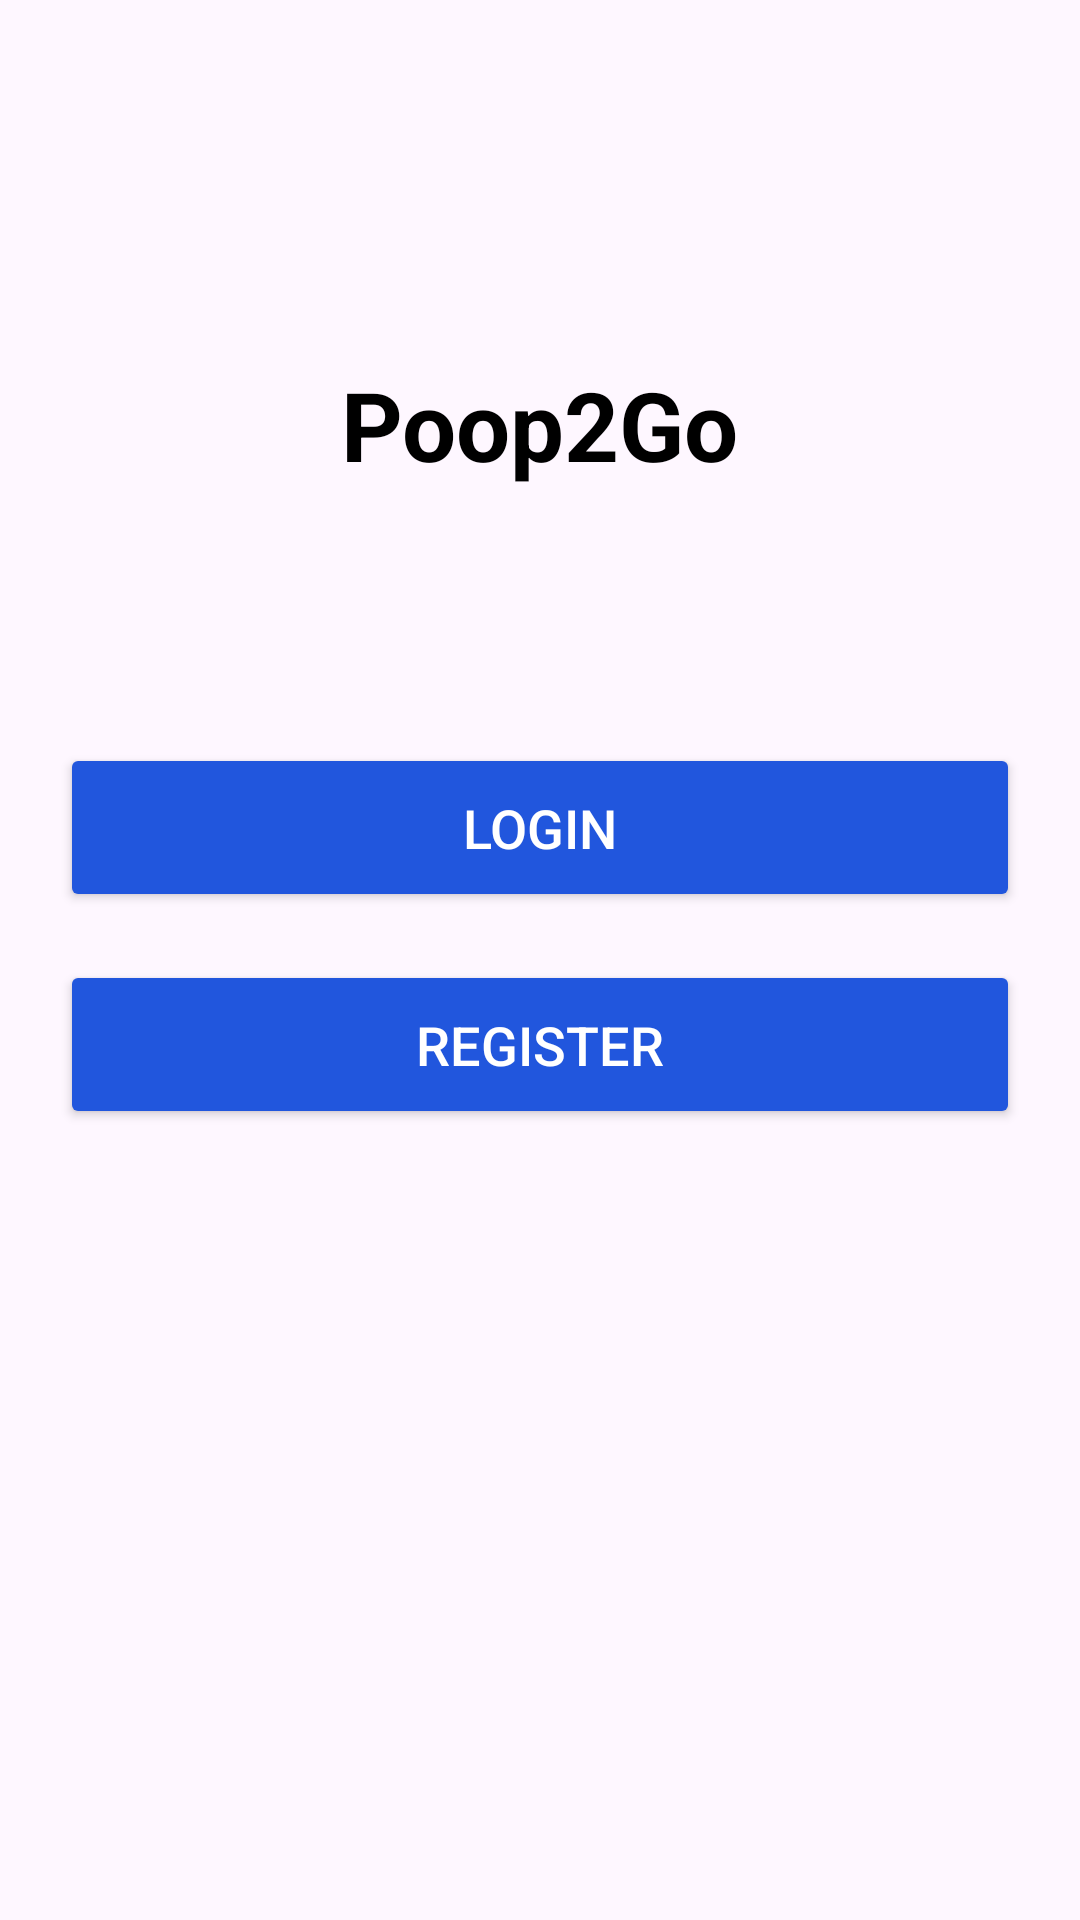

Reconstruct the res/layout file that produces this screen, plus the resources it refers to.
<!-- AndroidManifest.xml: application theme Theme.Poop2Go -->
<!-- res/layout/activity_main.xml -->
<?xml version="1.0" encoding="utf-8"?>
<androidx.constraintlayout.widget.ConstraintLayout xmlns:android="http://schemas.android.com/apk/res/android"
    xmlns:app="http://schemas.android.com/apk/res-auto"
    xmlns:tools="http://schemas.android.com/tools"
    android:id="@+id/main"
    android:layout_width="match_parent"
    android:layout_height="match_parent"
    tools:context=".MainActivity">

    <TextView
        android:id="@+id/tv_title"
        android:layout_width="wrap_content"
        android:layout_height="wrap_content"
        android:layout_marginTop="120dp"
        android:text="Poop2Go"
        android:textSize="32sp"
        android:textStyle="bold"
        android:textColor="@color/black"
        app:layout_constraintEnd_toEndOf="parent"
        app:layout_constraintStart_toStartOf="parent"
        app:layout_constraintTop_toTopOf="parent" />

    <LinearLayout
        android:layout_width="match_parent"
        android:layout_height="match_parent"
        android:orientation="vertical"
        android:gravity="center">

        
        <Button
            android:id="@+id/btnLogin"
            android:layout_width="match_parent"
            android:layout_height="wrap_content"
            android:text="Login"
            android:textSize="18sp"
            android:textColor="#FFFFFF"
            android:backgroundTint="#2156DD"
            android:padding="16dp"
            android:layout_marginBottom="16dp"
            android:layout_marginHorizontal="20dp"/>

        
        <Button
            android:id="@+id/btnRegister"
            android:layout_width="match_parent"
            android:layout_height="wrap_content"
            android:text="Register"
            android:textSize="18sp"
            android:textColor="#FFFFFF"
            android:backgroundTint="#2156DD"
            android:padding="16dp"
            android:layout_marginBottom="16dp"
            android:layout_marginHorizontal="20dp"/>

        
        


    </LinearLayout>

</androidx.constraintlayout.widget.ConstraintLayout>
<!-- resources referenced by this layout -->
<resources>
  <style name="Theme.Poop2Go" parent="Base.Theme.Poop2Go" />
  <style name="Base.Theme.Poop2Go" parent="Theme.Material3.DayNight.NoActionBar">
          
          
      </style>
  <!-- not gathered from this repository: default colours our renderer supplied (Android Studio template values) -->
  <color name="black">#FF000000</color>
</resources>
